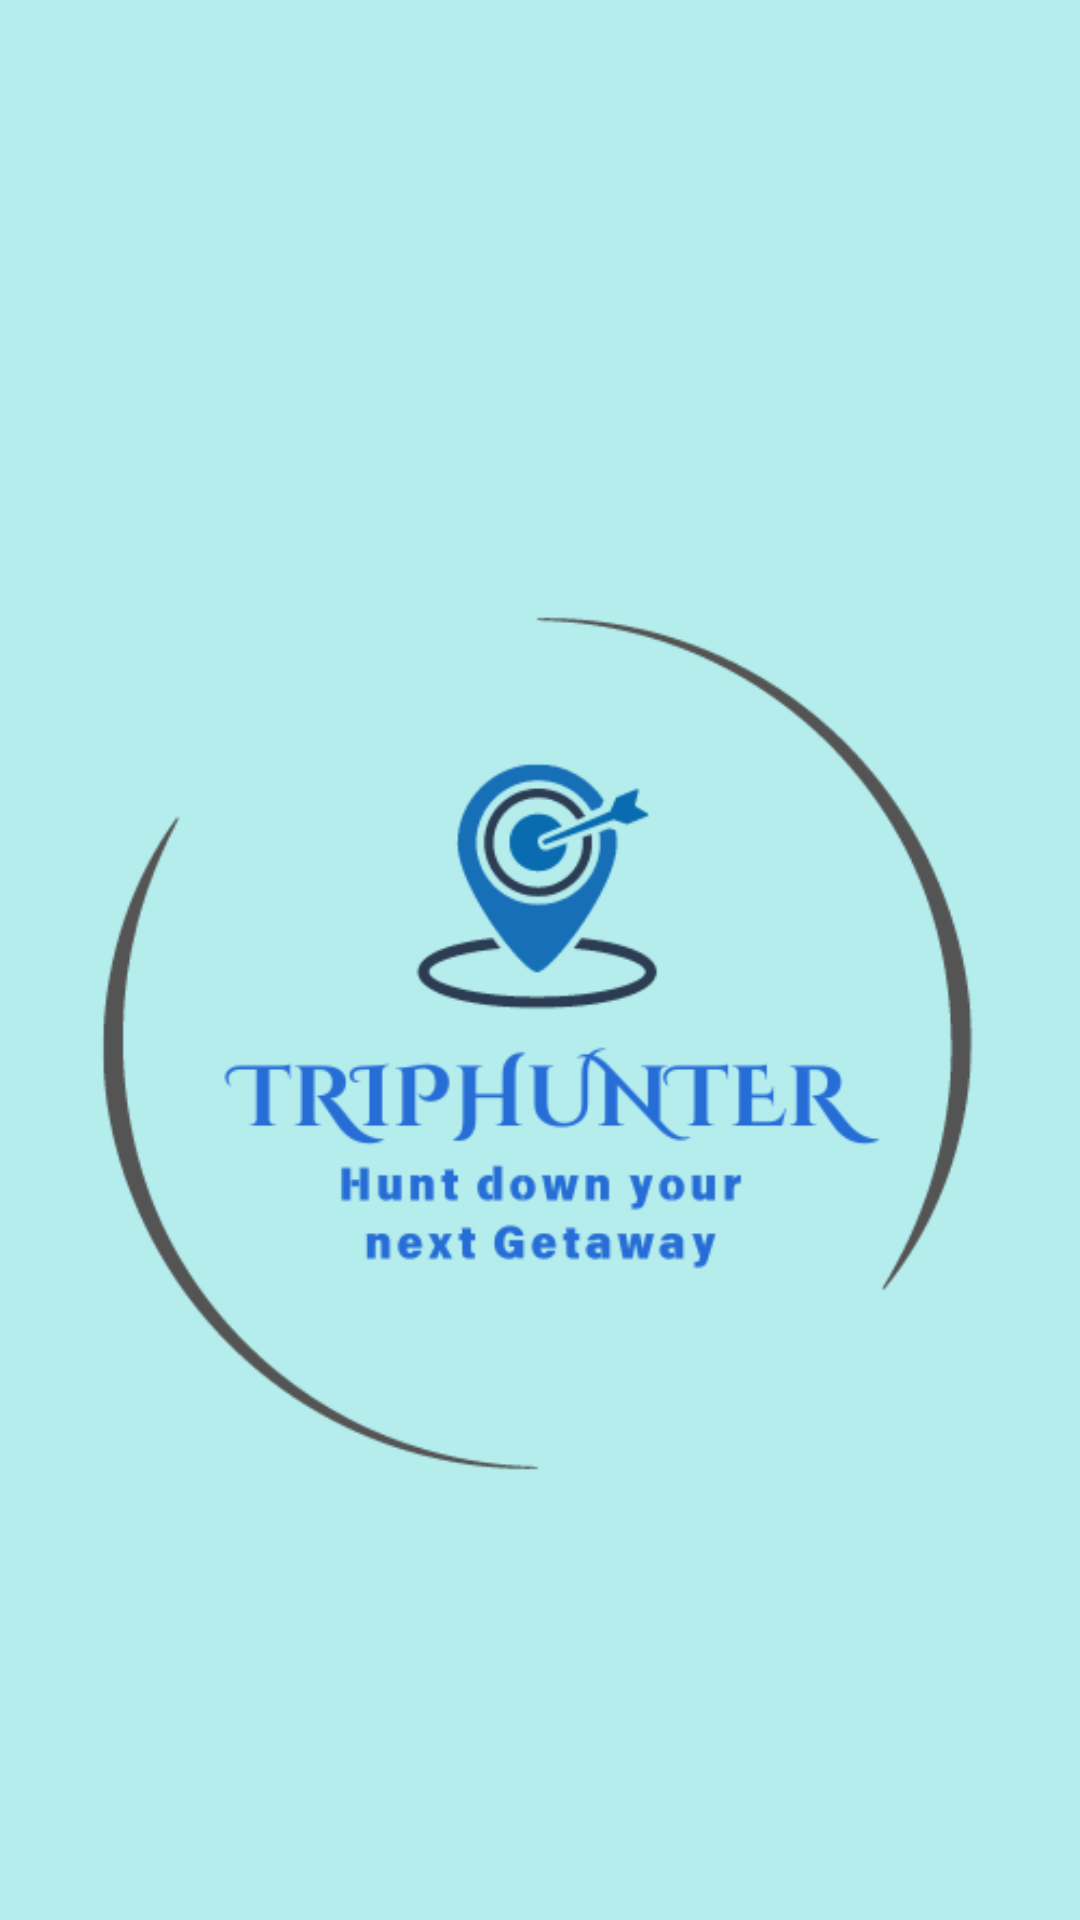

The Android layout XML behind this screen, and the referenced resources:
<!-- AndroidManifest.xml: application theme Theme.TravelGuide -->
<!-- res/layout/activity_splash.xml -->
<?xml version="1.0" encoding="utf-8"?>
<RelativeLayout xmlns:android="http://schemas.android.com/apk/res/android"
    android:layout_width="match_parent"
    android:layout_height="match_parent"
    android:background="#B5EDED">

    
    <ImageView
        android:id="@+id/logoImage"
        android:layout_width="wrap_content"
        android:layout_height="wrap_content"
        android:layout_centerHorizontal="true"
        android:layout_marginTop="100dp"
        android:src="@drawable/logo"
        android:contentDescription="App Logo" />

    
    <ProgressBar
        android:id="@+id/progressBar"
        android:layout_width="wrap_content"
        android:layout_height="wrap_content"
        android:layout_below="@id/logoImage"
        android:layout_centerHorizontal="true"
        android:layout_marginTop="50dp" />

    
    <TextView
        android:id="@+id/loadingText"
        android:layout_width="wrap_content"
        android:layout_height="wrap_content"
        android:layout_below="@id/progressBar"
        android:layout_centerHorizontal="true"
        android:layout_marginTop="20dp"
        android:text="Loading..."
        android:textSize="16sp"
        android:textColor="@color/black" />
</RelativeLayout>
<!-- resources referenced by this layout -->
<resources>
  <color name="black">#FF000000</color>
  <!-- drawable logo: png bitmap (drawable, 26878 bytes) -->
  <style name="Theme.TravelGuide" parent="Base.Theme.TravelGuide" />
  <style name="Base.Theme.TravelGuide" parent="Theme.Material3.DayNight.NoActionBar">
          
          
          <item name="android:statusBarColor">#009688</item>
          <item name="android:windowLightStatusBar">true</item>
      </style>
</resources>
